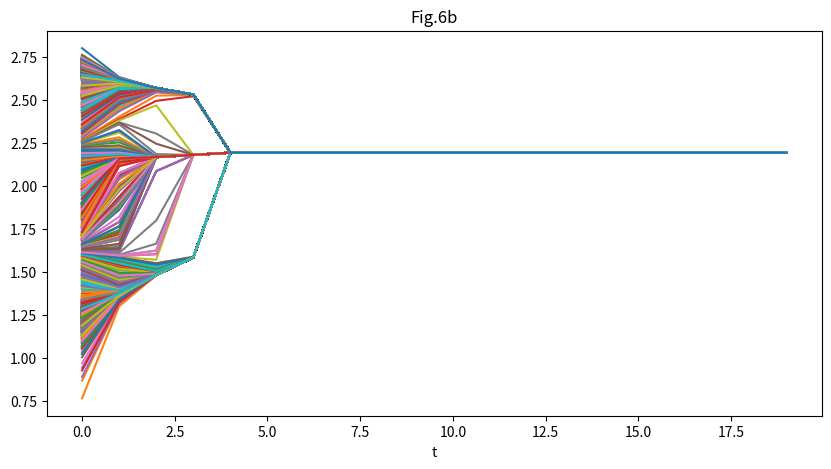

The matplotlib source for this figure:
import numpy as np
import matplotlib.pyplot as plt
from scipy.stats import norm

# 更新每个智能体的意见
def update_opinions(opinions, interaction_threshold):
    new_opinions = np.copy(opinions)
    for i in range(len(opinions)):
        neighbor_indices = np.where(np.abs(opinions - opinions[i]) < interaction_threshold)[0]
        if neighbor_indices.size > 0:
            new_opinions[i] = np.mean(opinions[neighbor_indices])
    return new_opinions

# 初始化参数
num_agents = 5001
mean_low = 1.25
std_low = 0.35
mean_high = 2.75
std_high = 0.2

# 生成第一个区间的意见（低密度）
num_agents_low_density = int(num_agents * 0.4)
opinions_low_density = norm.rvs(mean_low, std_low, size=num_agents_low_density)

# 生成第二个区间的意见（高密度）
num_agents_high_density = num_agents - num_agents_low_density
opinions_high_density = norm.rvs(mean_high, std_high, size=num_agents_high_density)

# 合并
opinions = np.concatenate((opinions_low_density, opinions_high_density))

# 设置阈值和迭代次数
interaction_threshold = 1
max_iterations = 20
# 初始化意见变化记录数组
opinion_history = np.zeros((num_agents, max_iterations))
for iteration in range(max_iterations):
    opinions = update_opinions(opinions, interaction_threshold)
    opinion_history[:, iteration] = opinions

plt.figure(figsize=(10, 5))
for i in range(num_agents):
    plt.plot(range(max_iterations), opinion_history[i])

plt.title('Fig.6b')
plt.xlabel('t')
plt.show()